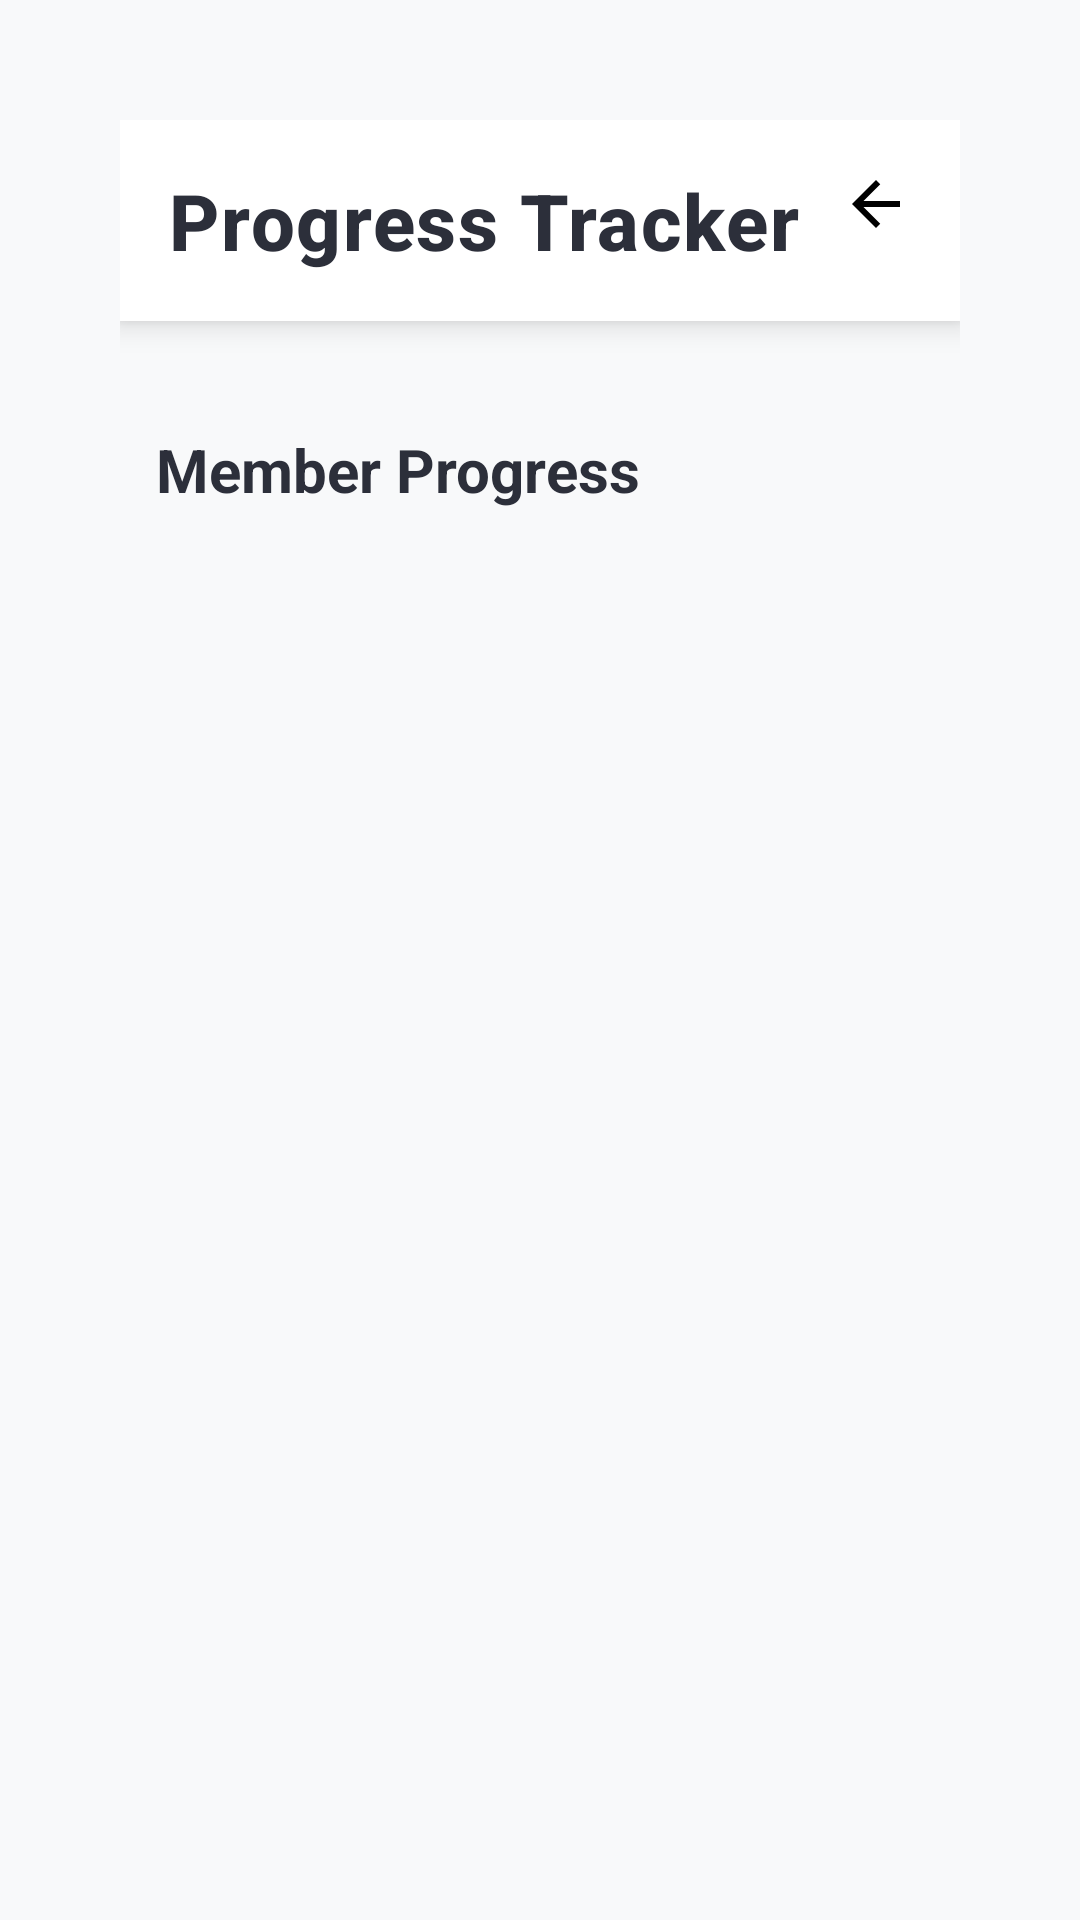

This screen was rendered from an Android layout file. Write that file and the resources it references.
<!-- AndroidManifest.xml: application theme Theme.Apexfitness2 -->
<!-- res/layout/activity_progress_tracker.xml -->
<?xml version="1.0" encoding="utf-8"?>
<androidx.constraintlayout.widget.ConstraintLayout xmlns:android="http://schemas.android.com/apk/res/android"
    xmlns:app="http://schemas.android.com/apk/res-auto"
    xmlns:tools="http://schemas.android.com/tools"
    android:id="@+id/mainLayout"
    android:layout_width="match_parent"
    android:layout_height="match_parent"
    android:background="#F8F9FA"
    android:padding="40dp">

    
    <androidx.constraintlayout.widget.ConstraintLayout
        android:id="@+id/headerLayout"
        android:layout_width="0dp"
        android:layout_height="wrap_content"
        android:background="@android:color/white"
        android:elevation="6dp"
        android:padding="16dp"
        app:layout_constraintEnd_toEndOf="parent"
        app:layout_constraintStart_toStartOf="parent"
        app:layout_constraintTop_toTopOf="parent">

        <TextView
            android:id="@+id/appTitle"
            android:layout_width="wrap_content"
            android:layout_height="wrap_content"
            android:fontFamily="sans-serif-medium"
            android:letterSpacing="0.02"
            android:text="Progress Tracker"
            android:textColor="#2C2F3A"
            android:textSize="26sp"
            android:textStyle="bold"
            app:layout_constraintStart_toStartOf="parent"
            app:layout_constraintTop_toTopOf="parent" />

        <ImageView
            android:id="@+id/backIcon"
            android:layout_width="24dp"
            android:layout_height="24dp"
            android:contentDescription="Go back"
            android:src="@drawable/ic_back"
            app:tint="#000000"
            app:layout_constraintEnd_toEndOf="parent"
            app:layout_constraintTop_toTopOf="parent" />
    </androidx.constraintlayout.widget.ConstraintLayout>

    
    <androidx.core.widget.NestedScrollView
        android:layout_width="0dp"
        android:layout_height="0dp"
        android:layout_marginTop="24dp"
        android:fillViewport="true"
        app:layout_constraintBottom_toBottomOf="parent"
        app:layout_constraintEnd_toEndOf="parent"
        app:layout_constraintStart_toStartOf="parent"
        app:layout_constraintTop_toBottomOf="@+id/headerLayout">

        <LinearLayout
            android:layout_width="match_parent"
            android:layout_height="wrap_content"
            android:orientation="vertical"
            android:padding="12dp">

            <com.google.android.material.textfield.TextInputLayout
                android:layout_width="match_parent"
                android:layout_height="wrap_content"
                android:layout_marginBottom="12dp"
                android:visibility="gone"
                app:boxBackgroundColor="#F5F5F5"
                app:boxCornerRadiusTopStart="8dp"
                app:boxCornerRadiusTopEnd="8dp"
                app:boxCornerRadiusBottomStart="8dp"
                app:boxCornerRadiusBottomEnd="8dp">

                <com.google.android.material.textfield.TextInputEditText
                    android:id="@+id/weightEditText"
                    android:layout_width="match_parent"
                    android:layout_height="wrap_content"
                    android:fontFamily="sans-serif"
                    android:hint="Weight (kg)"
                    android:inputType="numberDecimal"
                    android:textColor="#2C2F3A"
                    android:textSize="16sp" />
            </com.google.android.material.textfield.TextInputLayout>

            <com.google.android.material.textfield.TextInputLayout
                android:layout_width="match_parent"
                android:layout_height="wrap_content"
                android:layout_marginBottom="12dp"
                android:visibility="gone"
                app:boxBackgroundColor="#F5F5F5"
                app:boxCornerRadiusTopStart="8dp"
                app:boxCornerRadiusTopEnd="8dp"
                app:boxCornerRadiusBottomStart="8dp"
                app:boxCornerRadiusBottomEnd="8dp">

                <com.google.android.material.textfield.TextInputEditText
                    android:id="@+id/bodyFatEditText"
                    android:layout_width="match_parent"
                    android:layout_height="wrap_content"
                    android:fontFamily="sans-serif"
                    android:hint="Body Fat %"
                    android:inputType="numberDecimal"
                    android:textColor="#2C2F3A"
                    android:textSize="16sp" />
            </com.google.android.material.textfield.TextInputLayout>

            <com.google.android.material.textfield.TextInputLayout
                android:layout_width="match_parent"
                android:layout_height="wrap_content"
                android:layout_marginBottom="12dp"
                android:visibility="gone"
                app:boxBackgroundColor="#F5F5F5"
                app:boxCornerRadiusTopStart="8dp"
                app:boxCornerRadiusTopEnd="8dp"
                app:boxCornerRadiusBottomStart="8dp"
                app:boxCornerRadiusBottomEnd="8dp">

                <com.google.android.material.textfield.TextInputEditText
                    android:id="@+id/workoutsDoneEditText"
                    android:layout_width="match_parent"
                    android:layout_height="wrap_content"
                    android:fontFamily="sans-serif"
                    android:hint="Completed Workouts"
                    android:inputType="number"
                    android:textColor="#2C2F3A"
                    android:textSize="16sp" />
            </com.google.android.material.textfield.TextInputLayout>



            
            <TextView
                android:id="@+id/progressTitleTextView"
                android:layout_width="wrap_content"
                android:layout_height="wrap_content"
                android:fontFamily="sans-serif"
                android:text="Member Progress"
                android:textColor="#2C2F3A"
                android:textSize="20sp"
                android:textStyle="bold"
                android:layout_marginBottom="12dp" />

            <androidx.recyclerview.widget.RecyclerView
                android:id="@+id/progressRecyclerView"
                android:layout_width="match_parent"
                android:layout_height="wrap_content"
                tools:listitem="@layout/item_progress" />

            <com.google.android.material.button.MaterialButton
                android:id="@+id/saveProgressButton"
                android:layout_width="match_parent"
                android:layout_height="wrap_content"
                android:layout_marginBottom="16dp"
                android:backgroundTint="#000000"
                android:fontFamily="sans-serif"
                android:text="Add Progress"
                android:textColor="@android:color/white"
                android:textSize="16sp"
                android:visibility="gone"
                app:cornerRadius="8dp" />
        </LinearLayout>
    </androidx.core.widget.NestedScrollView>

</androidx.constraintlayout.widget.ConstraintLayout>
<!-- res/layout/item_progress.xml (included above) -->
<?xml version="1.0" encoding="utf-8"?>

<LinearLayout xmlns:android="http://schemas.android.com/apk/res/android"
    android:layout_width="match_parent"
    android:layout_height="wrap_content"
    android:orientation="vertical"
    android:padding="16dp">

    <TextView
        android:id="@+id/weightTextView"
        android:layout_width="match_parent"
        android:layout_height="wrap_content"
        android:textSize="16sp"
        android:textColor="#2C2F3A" />

    <TextView
        android:id="@+id/bodyFatTextView"
        android:layout_width="match_parent"
        android:layout_height="wrap_content"
        android:textSize="16sp"
        android:textColor="#2C2F3A" />

    <TextView
        android:id="@+id/workoutsDoneTextView"
        android:layout_width="match_parent"
        android:layout_height="wrap_content"
        android:textSize="16sp"
        android:textColor="#2C2F3A" />

    <TextView
        android:id="@+id/timestampTextView"
        android:layout_width="match_parent"
        android:layout_height="wrap_content"
        android:textSize="14sp"
        android:textColor="#666666" />

</LinearLayout>
<!-- resources referenced by this layout -->
<resources>
  <!-- drawable ic_back (drawable) -->
  <?xml version="1.0" encoding="utf-8"?>
  
  <vector xmlns:android="http://schemas.android.com/apk/res/android"
      android:width="24dp"
      android:height="24dp"
      android:viewportWidth="24"
      android:viewportHeight="24">
      <path
          android:fillColor="#000000"
          android:pathData="M20,11H7.83l5.59-5.59L12,4l-8,8 8,8 1.41-1.41L7.83,13H20v-2z" />
  </vector>
  <style name="Theme.Apexfitness2" parent="Base.Theme.Apexfitness2" />
  <style name="Base.Theme.Apexfitness2" parent="Theme.Material3.DayNight.NoActionBar">
          
          
      </style>
</resources>
